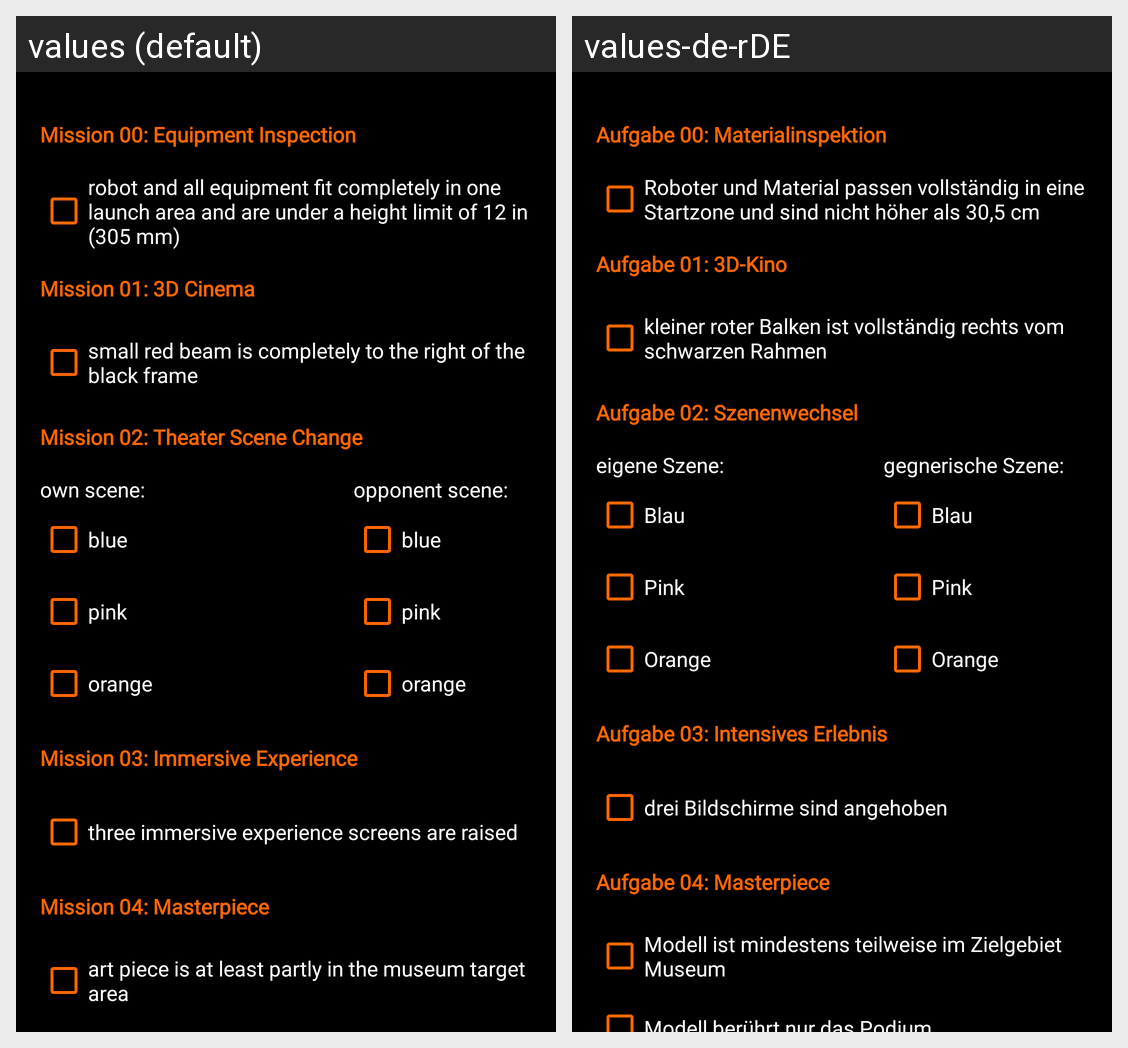

This grid shows one Android layout under two languages. Give, for every string resource on the screen, its name, the default text and each shown locale's text.
Android screen res/layout/activity_main3.xml rendered under 2 locales, left to right: values (default), values-de-rDE. Device: Nexus 5 (rendered at 1080×1920; each locale shown at half size, 540×960, under a caption strip naming it); theme Theme.Punktezaehler_Auswertung.
Strings drawn on this screen, with the default value and each locale's value (text and hints the layout hard-codes, and strings that could not be matched under every locale, appear in the picture but are not listed):

twTiAufg0
  values: Mission 00: Equipment Inspection
  values-de-rDE: Aufgabe 00: Materialinspektion

cb1Aufg0
  values: robot and all equipment fit completely in one launch area and are under a height limit of 12 in (305 mm)
  values-de-rDE: Roboter und Material passen vollständig in eine Startzone und sind nicht höher als 30,5 cm

twTiAufg1
  values: Mission 01: 3D Cinema
  values-de-rDE: Aufgabe 01: 3D-Kino

cb1Aufg1
  values: small red beam is completely to the right of the black frame
  values-de-rDE: kleiner roter Balken ist vollständig rechts vom schwarzen Rahmen

twTiAufg2
  values: Mission 02: Theater Scene Change
  values-de-rDE: Aufgabe 02: Szenenwechsel

tw1Aufg2
  values: own scene:
  values-de-rDE: eigene Szene:

tw2Aufg2
  values: opponent scene:
  values-de-rDE: gegnerische Szene:

cb1Aufg2
  values: blue
  values-de-rDE: Blau

cb2Aufg2
  values: pink
  values-de-rDE: Pink

cb3Aufg2
  values: orange
  values-de-rDE: Orange

twTiAufg3
  values: Mission 03: Immersive Experience
  values-de-rDE: Aufgabe 03: Intensives Erlebnis

cb1Aufg3
  values: three immersive experience screens are raised
  values-de-rDE: drei Bildschirme sind angehoben

twTiAufg4
  values: Mission 04: Masterpiece
  values-de-rDE: Aufgabe 04: Masterpiece

cb1Aufg4
  values: art piece is at least partly in the museum target area
  values-de-rDE: Modell ist mindestens teilweise im Zielgebiet Museum
